Run: headless pygame with SDL's dummy video driver; simulated clock (each Clock.tick advances the game by its frame time, no real sleeping); random seed 0; keys injected as events and as key.get_pressed() state; no mouse input.
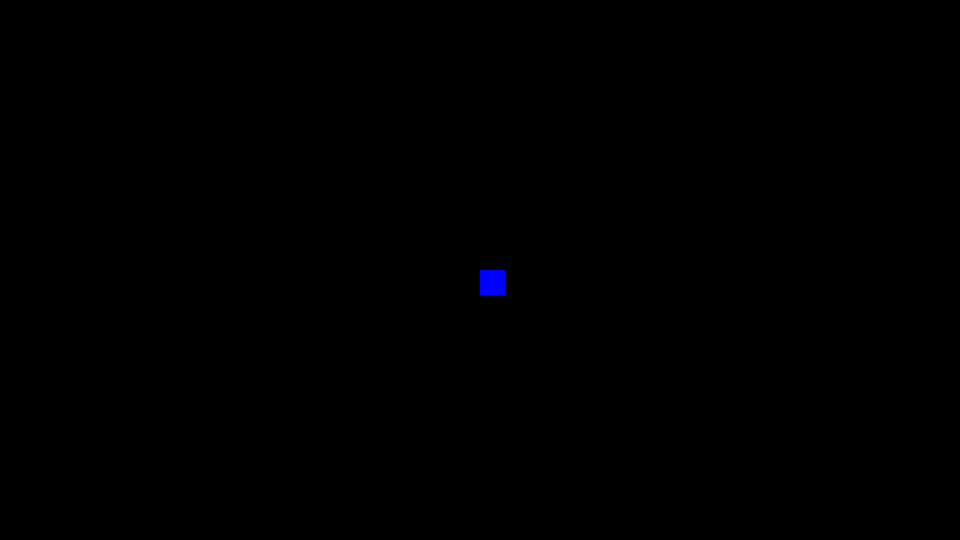
Frame 1 of 4 · flips 1–60 · no input
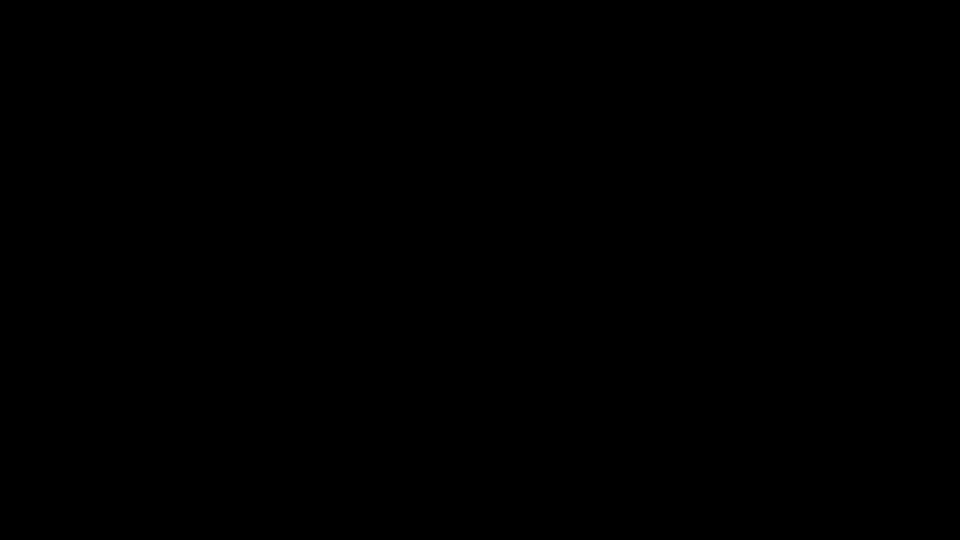
Frame 2 of 4 · flips 61–180 · tapped SPACE, RETURN · held RIGHT (→), D
Frame 3 of 4 · flips 181–300 · held DOWN (↓), S · screen unchanged from frame 2, image omitted
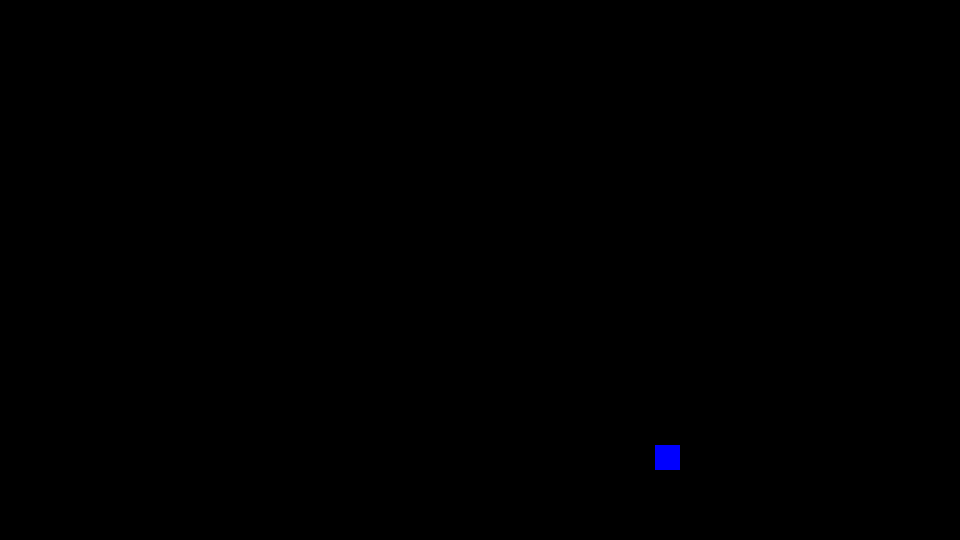
Frame 4 of 4 · flips 301–420 · held LEFT (←), A, UP (↑), W

The pygame program that drew these frames:

from random import randint
import pygame

def main():
    pygame.init()
 
    size = [960, 540]
    screen = pygame.display.set_mode(size)
 
    pygame.display.set_caption("PyRot")
 
   
    done = False
 
    clock = pygame.time.Clock()

    pygame.time.set_timer(pygame.USEREVENT, 2000)

    TBPosX = randint(20, 940)

    bulletedXList = []

    bulletedYList = []

    pX = 480
    pY = 270

    trueSpeed = 5
    directionalSpeed = 5

    isUp = False
    isDown = False
    isLeft = False
    isRight = False

    while not done:
        for event in pygame.event.get():
            if event.type == pygame.QUIT: done = True

            if event.type == pygame.KEYDOWN:
                if event.key == pygame.K_w: isUp = True
                if event.key == pygame.K_s: isDown = True
                if event.key == pygame.K_a: isLeft = True
                if event.key == pygame.K_d: isRight = True

            if event.type == pygame.KEYUP:
                if event.key == pygame.K_w: isUp = False
                if event.key == pygame.K_s: isDown = False
                if event.key == pygame.K_a: isLeft = False
                if event.key == pygame.K_d: isRight = False

            if event == pygame.USEREVENT:
                print('Making a new bullet')
                bulletedXList.append(randint(20, 940))
                bulletedYList.append(0)

        if isUp & isLeft | isUp & isRight | isDown & isLeft | isDown & isRight: directionalSpeed = trueSpeed * 0.707
        else: directionalSpeed = trueSpeed

        if isUp: pY -= directionalSpeed
        if isDown: pY += directionalSpeed
        if isRight: pX += directionalSpeed
        if isLeft: pX -= directionalSpeed




        
        
        
        
        
        for b in bulletedYList:
            b += 3
            pygame.draw.rect(screen, pygame.Color(255,0,0), pygame.Rect(bulletedXList(bulletedYList.index(b)), b, 25, 25))
            if b > 540:
                bulletedXList.remove(bulletedYList.index(b))
                bulletedYList.remove(b)
        
        
        
        pygame.draw.rect(screen, pygame.Color(0,0,255), pygame.Rect(pX, pY, 25, 25))
                
        clock.tick(60)
        pygame.display.flip()
        screen.fill(pygame.Color(0,0,0))
 
    
    pygame.quit()
 
if __name__ == "__main__":
    main()
